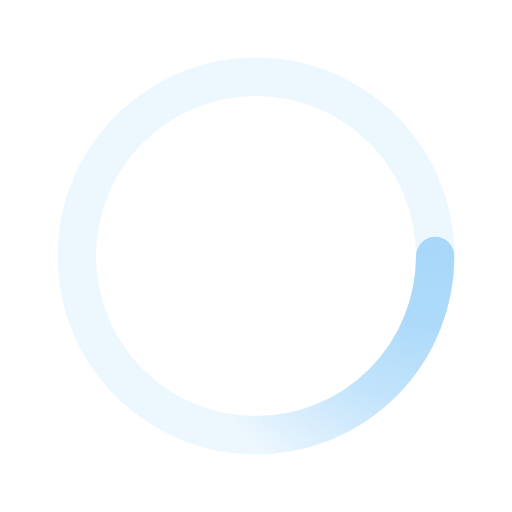
t = 0.00 s
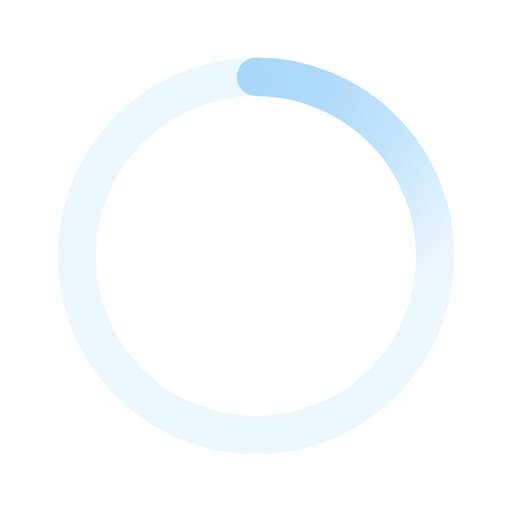
t = 0.50 s
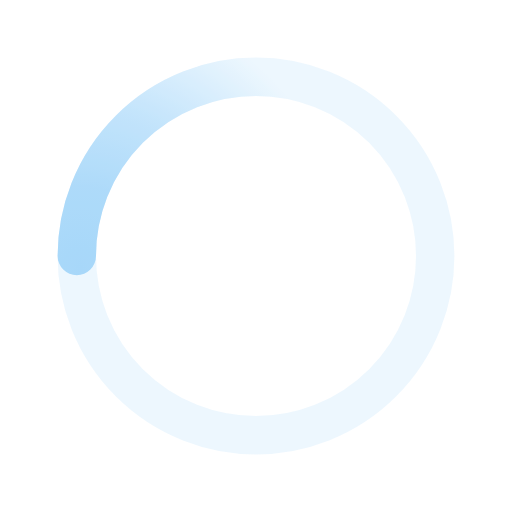
t = 1.00 s
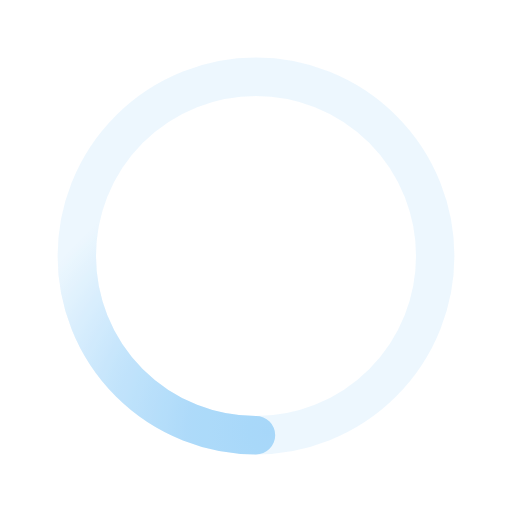
t = 1.50 s

The animated SVG that drew these frames (rendered in a browser with its animation timeline set to each time). Animation: 1 SMIL element (animateTransform=1); one cycle of 2.00 s, repeats indefinitely.

 
<svg xmlns='http://www.w3.org/2000/svg' viewBox='0 0 200 200' width='60' height='60'>
    <radialGradient id='a12' cx='.66' fx='.66' cy='.3125' fy='.3125' gradientTransform='scale(1.5)'>
        <stop offset='0' stop-color='#A7D7F9'></stop>
        <stop offset='.3' stop-color='#A7D7F9' stop-opacity='.9'></stop>
        <stop offset='.6' stop-color='#A7D7F9' stop-opacity='.6'></stop>
        <stop offset='.8' stop-color='#A7D7F9' stop-opacity='.3'></stop>
        <stop offset='1' stop-color='#A7D7F9' stop-opacity='0'></stop>
    </radialGradient>
    <circle transform-origin='center' fill='none' stroke='url(#a12)' stroke-width='15' stroke-linecap='round' stroke-dasharray='200 1000' stroke-dashoffset='0' cx='100' cy='100' r='70'>
        <animateTransform type='rotate' attributeName='transform' calcMode='spline' dur='2' values='360;0' keyTimes='0;1' keySplines='0 0 1 1' repeatCount='indefinite'></animateTransform>
    </circle>
    <circle transform-origin='center' fill='none' opacity='.2' stroke='#A7D7F9' stroke-width='15' stroke-linecap='round' cx='100' cy='100' r='70'></circle>
</svg>
